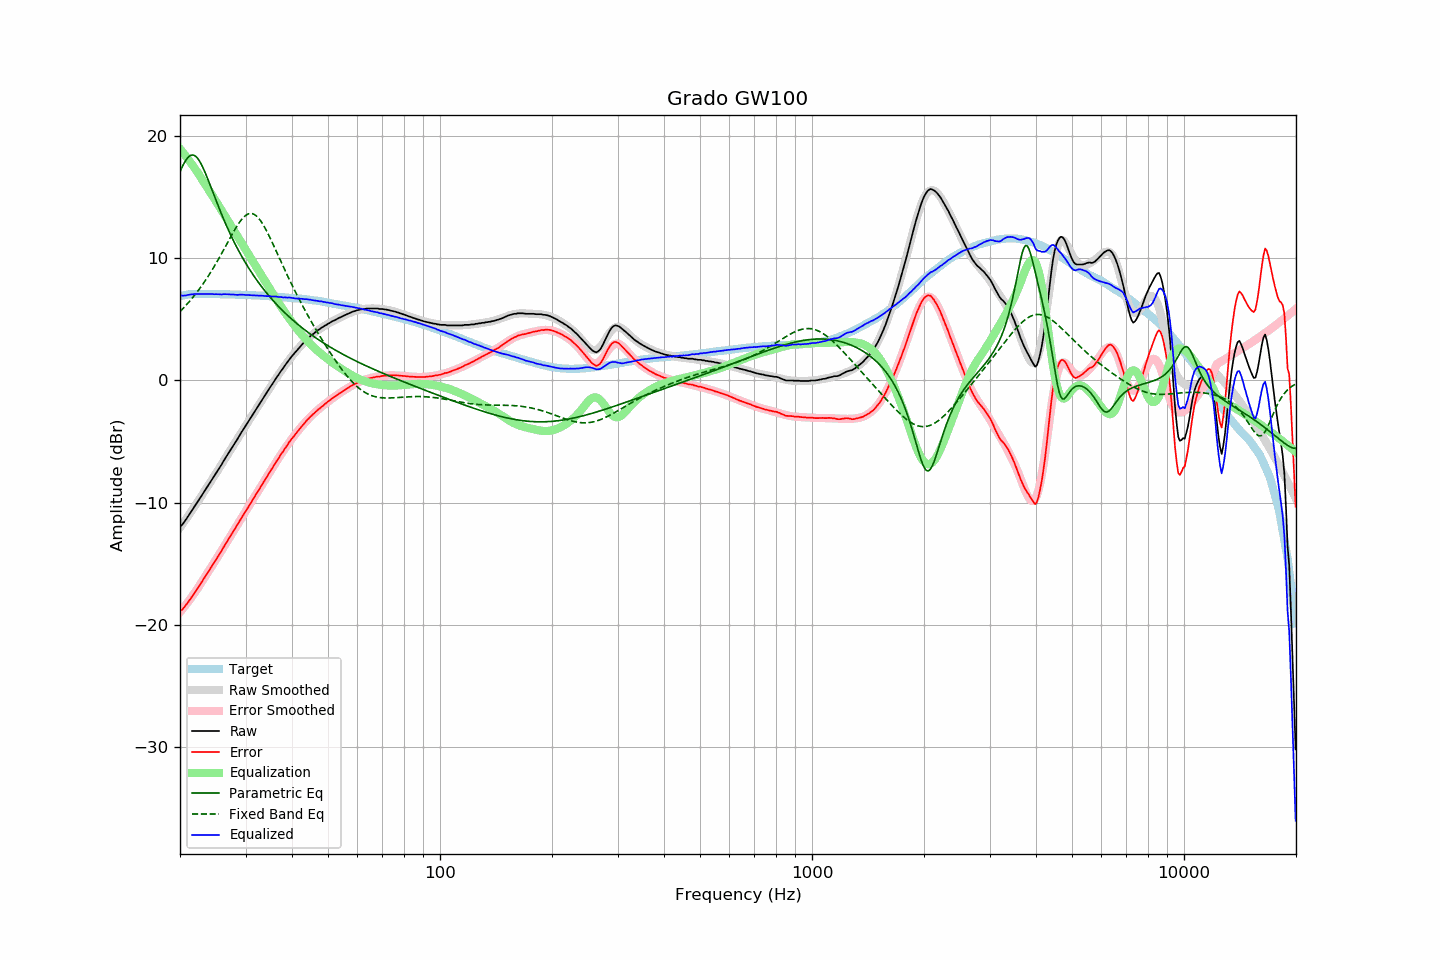

The file beside this chart, header and first rows:
frequency, raw, error, smoothed, error_smoothed, equalization, parametric_eq, fixed_band_eq, equalized_raw, equalized_smoothed, target
20.00, -11.96, -18.86, -12.04, -18.96, 18.96, 17.08, 5.64, 7.00, 6.92, 6.90
20.20, -11.86, -18.79, -11.85, -18.80, 18.80, 17.37, 5.77, 6.94, 6.94, 6.93
20.40, -11.70, -18.66, -11.67, -18.63, 18.63, 17.64, 5.91, 6.94, 6.97, 6.96
20.61, -11.51, -18.50, -11.48, -18.47, 18.47, 17.89, 6.05, 6.95, 6.99, 6.98
20.81, -11.33, -18.34, -11.29, -18.30, 18.30, 18.09, 6.19, 6.97, 7.00, 7.01
21.02, -11.12, -18.16, -11.10, -18.12, 18.12, 18.26, 6.34, 7.00, 7.02, 7.04
21.23, -10.92, -17.97, -10.91, -17.94, 17.94, 18.38, 6.49, 7.03, 7.03, 7.05
21.44, -10.72, -17.78, -10.72, -17.77, 17.77, 18.44, 6.64, 7.05, 7.05, 7.06
21.66, -10.53, -17.60, -10.52, -17.58, 17.58, 18.46, 6.80, 7.05, 7.06, 7.07
21.87, -10.32, -17.39, -10.33, -17.40, 17.40, 18.41, 6.96, 7.08, 7.07, 7.07
22.09, -10.13, -17.21, -10.13, -17.21, 17.21, 18.32, 7.13, 7.08, 7.08, 7.08
22.31, -9.93, -17.01, -9.93, -17.02, 17.02, 18.18, 7.30, 7.09, 7.08, 7.08
22.54, -9.72, -16.80, -9.73, -16.81, 16.81, 17.99, 7.48, 7.09, 7.08, 7.08
22.76, -9.52, -16.60, -9.52, -16.61, 16.61, 17.76, 7.66, 7.09, 7.08, 7.08
22.99, -9.32, -16.39, -9.32, -16.40, 16.40, 17.50, 7.84, 7.08, 7.08, 7.07
23.22, -9.12, -16.19, -9.12, -16.19, 16.19, 17.21, 8.03, 7.07, 7.08, 7.07
23.45, -8.92, -15.99, -8.91, -15.99, 15.99, 16.90, 8.23, 7.07, 7.08, 7.07
23.69, -8.71, -15.79, -8.71, -15.79, 15.79, 16.58, 8.43, 7.07, 7.07, 7.07
23.92, -8.50, -15.57, -8.51, -15.58, 15.58, 16.25, 8.63, 7.08, 7.07, 7.07
24.16, -8.30, -15.37, -8.30, -15.37, 15.37, 15.91, 8.84, 7.07, 7.07, 7.07
24.40, -8.09, -15.16, -8.09, -15.16, 15.16, 15.57, 9.05, 7.07, 7.07, 7.07
24.65, -7.89, -14.95, -7.89, -14.95, 14.95, 15.22, 9.27, 7.06, 7.07, 7.06
24.89, -7.68, -14.74, -7.68, -14.74, 14.74, 14.88, 9.49, 7.06, 7.06, 7.06
25.14, -7.47, -14.53, -7.47, -14.53, 14.53, 14.54, 9.72, 7.06, 7.06, 7.06
25.39, -7.27, -14.33, -7.26, -14.32, 14.32, 14.21, 9.95, 7.05, 7.06, 7.06
25.65, -7.06, -14.12, -7.05, -14.11, 14.11, 13.88, 10.18, 7.04, 7.06, 7.06
25.91, -6.85, -13.91, -6.84, -13.89, 13.89, 13.56, 10.42, 7.04, 7.06, 7.05
26.16, -6.62, -13.67, -6.63, -13.68, 13.68, 13.25, 10.66, 7.06, 7.05, 7.05
26.43, -6.40, -13.46, -6.42, -13.47, 13.47, 12.94, 10.90, 7.07, 7.05, 7.05
26.69, -6.19, -13.24, -6.21, -13.25, 13.25, 12.64, 11.14, 7.06, 7.05, 7.05
26.96, -5.98, -13.03, -5.99, -13.04, 13.04, 12.35, 11.38, 7.06, 7.05, 7.05
27.23, -5.78, -12.82, -5.78, -12.82, 12.82, 12.06, 11.62, 7.04, 7.04, 7.04
27.50, -5.57, -12.61, -5.57, -12.61, 12.61, 11.78, 11.86, 7.04, 7.04, 7.04
27.77, -5.36, -12.39, -5.36, -12.39, 12.39, 11.51, 12.10, 7.04, 7.04, 7.03
28.05, -5.16, -12.19, -5.15, -12.18, 12.18, 11.24, 12.32, 7.02, 7.03, 7.03
28.33, -4.95, -11.97, -4.93, -11.96, 11.96, 10.99, 12.54, 7.01, 7.03, 7.02
28.62, -4.74, -11.77, -4.72, -11.75, 11.75, 10.73, 12.75, 7.00, 7.02, 7.02
28.90, -4.51, -11.53, -4.51, -11.53, 11.53, 10.49, 12.94, 7.02, 7.02, 7.02
29.19, -4.29, -11.30, -4.30, -11.32, 11.32, 10.25, 13.12, 7.03, 7.01, 7.01
29.48, -4.08, -11.09, -4.10, -11.10, 11.10, 10.02, 13.28, 7.03, 7.01, 7.01
29.78, -3.88, -10.88, -3.89, -10.89, 10.89, 9.79, 13.41, 7.01, 7.00, 7.00
30.08, -3.67, -10.68, -3.68, -10.67, 10.67, 9.57, 13.52, 7.00, 7.00, 7.00
30.38, -3.46, -10.45, -3.47, -10.46, 10.46, 9.36, 13.60, 7.00, 6.99, 6.99
30.68, -3.26, -10.25, -3.26, -10.24, 10.24, 9.15, 13.65, 6.98, 6.99, 6.99
30.99, -3.05, -10.03, -3.05, -10.03, 10.03, 8.94, 13.67, 6.98, 6.98, 6.98
31.30, -2.84, -9.81, -2.84, -9.82, 9.82, 8.74, 13.65, 6.97, 6.98, 6.97
31.61, -2.64, -9.61, -2.63, -9.60, 9.60, 8.55, 13.60, 6.96, 6.97, 6.97
31.93, -2.43, -9.40, -2.43, -9.39, 9.39, 8.36, 13.52, 6.96, 6.96, 6.96
32.24, -2.22, -9.17, -2.22, -9.18, 9.18, 8.17, 13.41, 6.96, 6.96, 6.95
32.57, -2.02, -8.97, -2.02, -8.97, 8.97, 7.99, 13.26, 6.94, 6.95, 6.95
32.89, -1.81, -8.75, -1.81, -8.75, 8.75, 7.81, 13.10, 6.94, 6.94, 6.94
33.22, -1.60, -8.53, -1.60, -8.54, 8.54, 7.64, 12.90, 6.94, 6.93, 6.93
33.55, -1.40, -8.33, -1.40, -8.32, 8.32, 7.47, 12.69, 6.93, 6.93, 6.93
33.89, -1.19, -8.11, -1.19, -8.11, 8.11, 7.30, 12.46, 6.92, 6.92, 6.92
34.23, -0.99, -7.90, -0.98, -7.89, 7.89, 7.14, 12.21, 6.90, 6.91, 6.91
34.57, -0.78, -7.68, -0.78, -7.68, 7.68, 6.98, 11.95, 6.90, 6.90, 6.90
34.92, -0.57, -7.46, -0.58, -7.47, 7.47, 6.83, 11.68, 6.90, 6.89, 6.89
35.27, -0.38, -7.26, -0.38, -7.26, 7.26, 6.67, 11.40, 6.88, 6.88, 6.88
35.62, -0.18, -7.05, -0.18, -7.05, 7.05, 6.53, 11.12, 6.87, 6.87, 6.87
35.97, 0.03, -6.83, 0.02, -6.84, 6.84, 6.38, 10.83, 6.87, 6.86, 6.86
... 635 more rows
